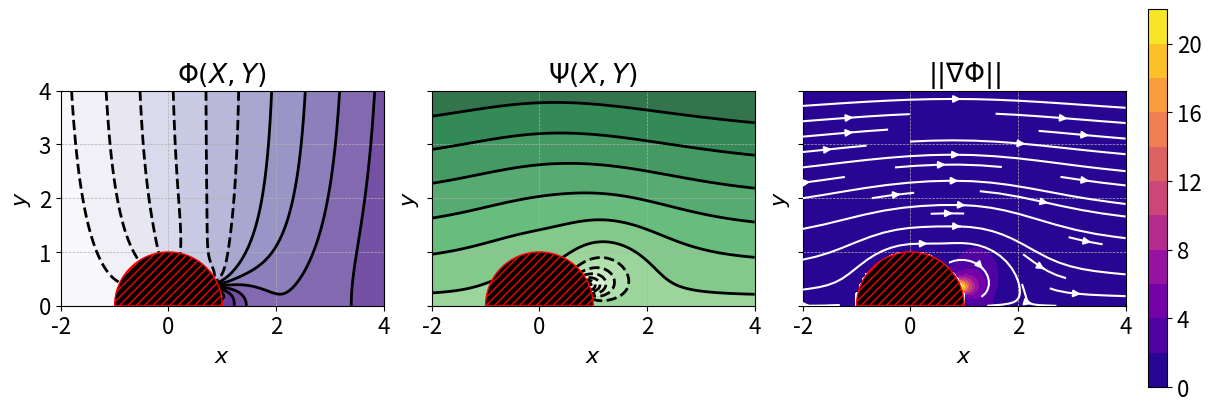

The matplotlib source for this figure:

import numpy as np
from matplotlib import pyplot as plt

def Omega(X,Y,p,b):
    Z = X + 1j*Y
    return Z - p + (p-b)**2/(Z-p)
def Phi(X,Y,p,b):
    return (X-p)*( 1 + (p-b)**2/((X-p)**2 + Y**2) )
def Psi(X,Y,p,b): 
    return Y*( 1 - (p-b)**2/( (X-p)**2 + Y**2 ) )

def semicircle():
    '''
    bottom boundary of domain. To be used in combo with ax.fill().
    '''
    th = np.linspace(0, np.pi, 400)
    _x = 0 + 1*np.cos(th)
    _y = 0 + 1*np.sin(th)
    return _x,_y

xx, yy = np.meshgrid( np.linspace(-2,4,100), np.linspace(0,4,100) )

p = 1.8
b = 1

XX = xx + xx/(xx**2 + yy**2)
YY = yy - yy/(xx**2 + yy*2)

phi = Phi(XX,YY, p,b)
psi = Psi(XX,YY, p,b)

#

# TODO: confirm this is actually the correct center/radius to use.
# NOPE
# p is the doublet location (Z=p + 0i)
# b is the separation point (Z=b + 0i)

####
# TODO: need to map back to physical (x,y) first.
####
mask = (xx**2 + yy**2 >= 1)

#
phimin = phi[mask].min()
phimax = phi[mask].max()
psimin = psi[mask].min()
psimax = psi[mask].max()
# Ignore values from within the obstruction.
# nevermind - opting for another approach.
#phi = phi * mask
#psi = psi * mask

# TODO: are these still valid after transforming to (x,y)?
phix = np.gradient(phi, xx[0,:], axis=1)
phiy = np.gradient(phi, yy[:,0], axis=0)
psix = np.gradient(psi, xx[0,:], axis=1)
psiy = np.gradient(psi, yy[:,0], axis=0)

mag = np.sqrt(phix**2 + phiy**2)
mag[np.logical_not(mask)] = np.nan


######################
# Visualization

plt.rcParams.update({'font.size': 16})

fig,ax = plt.subplots(1,3, 
                      figsize=(12,4),
                      sharex=True, sharey=True, constrained_layout=True)


# mut the coors for the pcolor.
alpha = 0.8
LEVELS = 13


ax[0].contourf(xx,yy, phi, cmap=plt.cm.Purples, alpha=alpha, vmin=phimin, vmax=phimax, levels=np.linspace(phimin,phimax, LEVELS))
ax[0].contour(xx,yy, phi, 
              levels=np.linspace(phimin,phimax, LEVELS), 
              colors='k', linewidths=2)

ax[1].contourf(xx,yy, psi, cmap=plt.cm.Greens, alpha=alpha, vmin=psimin, vmax=psimax, levels=np.linspace(psimin, psimax, LEVELS))
ax[1].contour(xx,yy, psi, 
              levels=np.linspace(psimin, psimax, LEVELS), 
              colors='k', linewidths=2)

cax = ax[2].contourf(xx, yy, mag, levels=LEVELS, cmap=plt.cm.plasma)

ax[0].set(aspect='equal', title=r'$\Phi(X,Y)$')
ax[1].set(aspect='equal', title=r'$\Psi(X,Y)$')


ax[2].set(aspect='equal', title=r'$||\nabla \Phi||$')

fig.colorbar(cax)

for axi in ax:
    axi.grid(ls='--', lw=0.5)
    axi.set(xlabel=r'$x$', ylabel=r'$y$', xlim=[-2,4], ylim=[0,4])
    # mask out the interior of circle at (p,0), radius b.
    xbathy = np.linspace(XX.min(), XX.max(), 500)
    axi.fill(*semicircle(), 
                hatch='////', facecolor='k', zorder=100, 
                edgecolor='r')
##

fig.savefig('potential_flow_verhoff_2010.pdf', bbox_inches='tight')
fig.show()

# where is the max? What is the max relative to the "far field"?

speed_farfied = mag[0,0]
speed_idx_flat = np.nanargmax(mag)
speed_idx = np.unravel_index(speed_idx_flat, mag.shape)

print("MAX SPEED RELATIVE TO UPSTREAM SPEED:")
print("%.2f"%mag[speed_idx])

phix_m = phix*mask/mag
phiy_m = phiy*mask/mag
ax[2].streamplot(
    xx,
    yy,
    phix_m, # yeah - supposed to be (-phiy, phix); not sure what I flipped.
    phiy_m, 
    color='w',
    density=0.5, 
    zorder=1000)